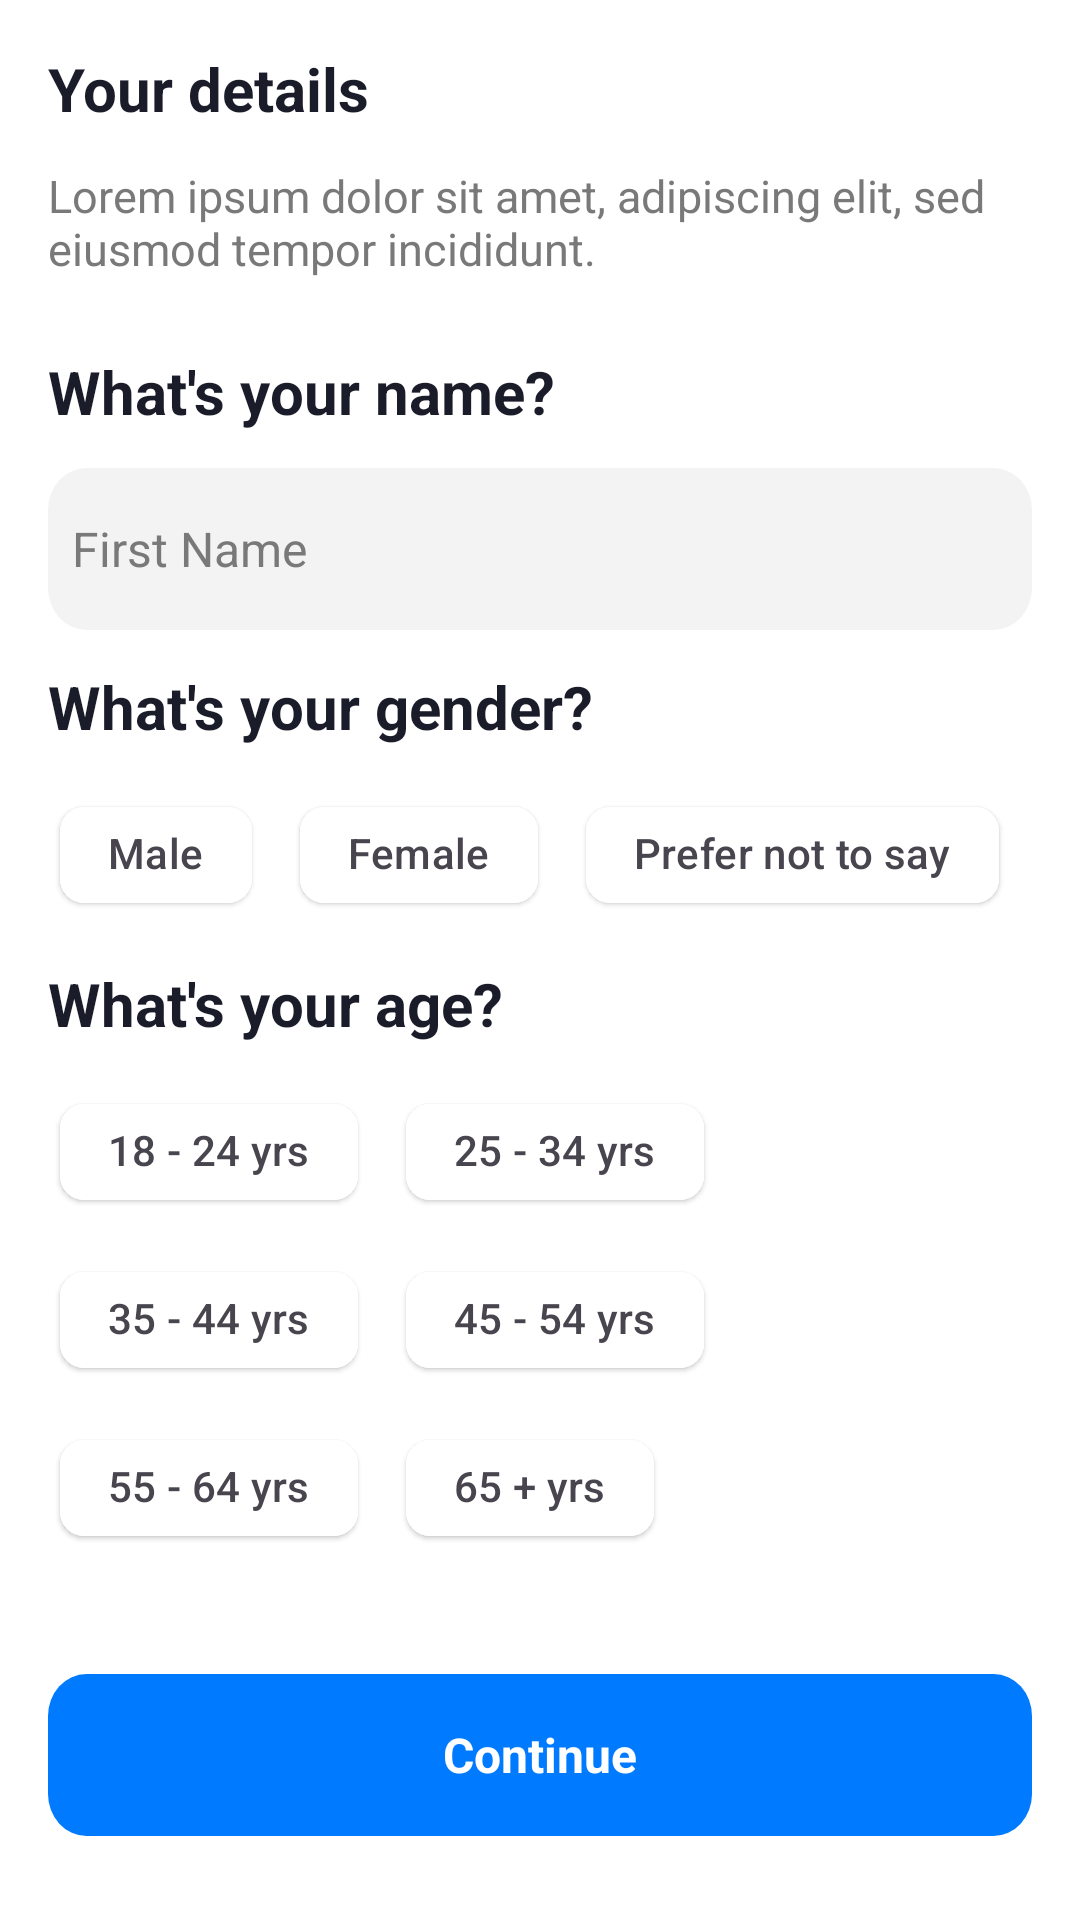

Reconstruct the res/layout file that produces this screen, plus the resources it refers to.
<!-- AndroidManifest.xml: application theme Theme.BudgetPlanner -->
<!-- res/layout/fragment_intro_basic_details.xml -->
<?xml version="1.0" encoding="utf-8"?>
<androidx.constraintlayout.widget.ConstraintLayout xmlns:android="http://schemas.android.com/apk/res/android"
    xmlns:app="http://schemas.android.com/apk/res-auto"
    xmlns:tools="http://schemas.android.com/tools"
    android:layout_width="match_parent"
    android:layout_height="match_parent"
    android:background="#FFFFFF"
    android:paddingHorizontal="16dp"
    android:paddingVertical="16dp"
    tools:context=".fragments.IntroBasicDetailsFragment">

    <LinearLayout
        android:id="@+id/llParent"
        android:layout_width="match_parent"
        android:layout_height="wrap_content"
        android:orientation="vertical"
        app:layout_constraintEnd_toEndOf="parent"
        app:layout_constraintStart_toStartOf="parent"
        app:layout_constraintTop_toTopOf="parent">

        <TextView
            android:id="@+id/tvHeader"
            android:layout_width="match_parent"
            android:layout_height="wrap_content"
            android:text="Your details"
            android:textColor="#1A1C29"
            android:textSize="20sp"
            android:textStyle="bold" />

        <TextView
            android:id="@+id/tvSubHead"
            android:layout_width="match_parent"
            android:layout_height="wrap_content"
            android:layout_marginVertical="12dp"
            android:text="Lorem ipsum dolor sit amet, adipiscing elit, sed eiusmod tempor incididunt."
            android:textColor="#797979"
            android:textSize="15sp" />

        <TextView
            android:id="@+id/tvHeaderName"
            android:layout_width="match_parent"
            android:layout_height="wrap_content"
            android:layout_marginVertical="12dp"
            android:text="What's your name?"
            android:textColor="#1A1C29"
            android:textSize="20sp"
            android:textStyle="bold" />

        <EditText
            android:id="@+id/etFirstName"
            android:layout_width="match_parent"
            android:layout_height="wrap_content"
            android:background="@drawable/bg_edit_text"
            android:hint="First Name"
            android:paddingHorizontal="8dp"
            android:singleLine="true"
            android:textColorHint="#797979"
            android:textCursorDrawable="@drawable/bg_cursor"
            android:textSize="16sp" />

        <TextView
            android:id="@+id/tvHeaderGender"
            android:layout_width="match_parent"
            android:layout_height="wrap_content"
            android:layout_marginVertical="12dp"
            android:text="What's your gender?"
            android:textColor="#1A1C29"
            android:textSize="20sp"
            android:textStyle="bold" />

        <com.google.android.material.chip.ChipGroup
            android:id="@+id/chipGroupGender"
            android:layout_width="wrap_content"
            android:layout_height="match_parent"
            app:selectionRequired="true"
            app:singleLine="true"
            app:singleSelection="true">

            <com.google.android.material.chip.Chip
                android:id="@+id/chip_male"
                style="@style/Widget.App.Chip"
                android:layout_width="wrap_content"
                android:layout_height="wrap_content"
                android:layout_marginHorizontal="4dp"
                android:checkable="true"
                android:clickable="true"
                android:focusable="true"
                android:text="@string/gender_male" />

            <com.google.android.material.chip.Chip
                android:id="@+id/chip_female"
                style="@style/Widget.App.Chip"
                android:layout_width="wrap_content"
                android:layout_height="wrap_content"
                android:layout_marginHorizontal="4dp"
                android:text="@string/gender_female" />

            <com.google.android.material.chip.Chip
                android:id="@+id/chip_na"
                style="@style/Widget.App.Chip"
                android:layout_width="wrap_content"
                android:layout_height="wrap_content"
                android:layout_marginHorizontal="4dp"
                android:text="@string/gender_na" />

        </com.google.android.material.chip.ChipGroup>

        <TextView
            android:id="@+id/tvHeaderAge"
            android:layout_width="match_parent"
            android:layout_height="wrap_content"
            android:layout_marginVertical="12dp"
            android:text="What's your age?"
            android:textColor="#1A1C29"
            android:textSize="20sp"
            android:textStyle="bold" />

        <com.google.android.material.chip.ChipGroup
            android:id="@+id/chipGroupAge"
            android:layout_width="wrap_content"
            android:layout_height="wrap_content"
            app:selectionRequired="true"
            app:singleSelection="true">

            <com.google.android.material.chip.Chip
                android:id="@+id/chip_age_18_24"
                style="@style/Widget.App.Chip"
                android:layout_width="wrap_content"
                android:layout_height="wrap_content"
                android:layout_marginHorizontal="4dp"
                android:checkable="true"
                android:clickable="true"
                android:focusable="true"
                android:text="@string/age_18_24" />

            <com.google.android.material.chip.Chip
                android:id="@+id/chip_age_25_34"
                style="@style/Widget.App.Chip"
                android:layout_width="wrap_content"
                android:layout_height="wrap_content"
                android:layout_marginHorizontal="4dp"
                android:text="@string/age_25_34" />

            <com.google.android.material.chip.Chip
                android:id="@+id/chip_age_35_44"
                style="@style/Widget.App.Chip"
                android:layout_width="wrap_content"
                android:layout_height="wrap_content"
                android:layout_marginHorizontal="4dp"
                android:text="@string/age_35_44" />

            <com.google.android.material.chip.Chip
                android:id="@+id/chip_age_45_54"
                style="@style/Widget.App.Chip"
                android:layout_width="wrap_content"
                android:layout_height="wrap_content"
                android:layout_marginHorizontal="4dp"
                android:text="@string/age_45_54" />

            <com.google.android.material.chip.Chip
                android:id="@+id/chip_age_55_64"
                style="@style/Widget.App.Chip"
                android:layout_width="wrap_content"
                android:layout_height="wrap_content"
                android:layout_marginHorizontal="4dp"
                android:text="@string/age_55_64" />

            <com.google.android.material.chip.Chip
                android:id="@+id/chip_age_65_plus"
                style="@style/Widget.App.Chip"
                android:layout_width="wrap_content"
                android:layout_height="wrap_content"
                android:layout_marginHorizontal="4dp"
                android:text="@string/age_65_plus" />
        </com.google.android.material.chip.ChipGroup>
    </LinearLayout>

    <TextView
        android:id="@+id/btnIncomeSkip"
        android:layout_width="wrap_content"
        android:layout_height="wrap_content"
        android:gravity="center"
        android:padding="12dp"
        android:text="Skip and Continue"
        android:textColor="#9B9B9B"
        android:textSize="14sp"
        android:textStyle="bold"
        android:visibility="gone"
        app:layout_constraintBottom_toTopOf="@id/btnIncomeContinue"
        app:layout_constraintEnd_toEndOf="parent"
        app:layout_constraintStart_toStartOf="parent" />

    <TextView
        android:id="@+id/btnIncomeContinue"
        android:layout_width="match_parent"
        android:layout_height="wrap_content"
        android:layout_marginVertical="12dp"
        android:background="@drawable/bg_btn_rounded_full"
        android:gravity="center"
        android:text="Continue"
        android:textColor="@color/white"
        android:textSize="16sp"
        android:textStyle="bold"
        app:layout_constraintBottom_toBottomOf="parent"
        app:layout_constraintEnd_toEndOf="parent"
        app:layout_constraintStart_toStartOf="parent" />
</androidx.constraintlayout.widget.ConstraintLayout>
<!-- resources referenced by this layout -->
<resources>
  <color name="white">#FFFFFFFF</color>
  <!-- drawable bg_btn_rounded_full (drawable) -->
  <vector xmlns:android="http://schemas.android.com/apk/res/android"
      android:width="358dp"
      android:height="54dp"
      android:viewportWidth="358"
      android:viewportHeight="54">
    <path
        android:pathData="M14,0L344,0A14,14 0,0 1,358 14L358,40A14,14 0,0 1,344 54L14,54A14,14 0,0 1,0 40L0,14A14,14 0,0 1,14 0z"
        android:fillColor="#007AFF"/>
  </vector>
  <!-- drawable bg_cursor (drawable) -->
  <vector xmlns:android="http://schemas.android.com/apk/res/android"
      android:width="2dp"
      android:height="24dp"
      android:viewportWidth="2"
      android:viewportHeight="24">
    <path
        android:pathData="M0,0h2v24h-2z"
        android:fillColor="#007AFF"/>
  </vector>
  <!-- drawable bg_edit_text (drawable) -->
  <vector xmlns:android="http://schemas.android.com/apk/res/android"
      android:width="358dp"
      android:height="54dp"
      android:viewportWidth="358"
      android:viewportHeight="54">
    <path
        android:pathData="M14,0L344,0A14,14 0,0 1,358 14L358,40A14,14 0,0 1,344 54L14,54A14,14 0,0 1,0 40L0,14A14,14 0,0 1,14 0z"
        android:fillColor="#F3F3F3"/>
  </vector>
  <string name="age_18_24">18 - 24 yrs</string>
  <string name="age_25_34">25 - 34 yrs</string>
  <string name="age_35_44">35 - 44 yrs</string>
  <string name="age_45_54">45 - 54 yrs</string>
  <string name="age_55_64">55 - 64 yrs</string>
  <string name="age_65_plus">65 + yrs</string>
  <string name="gender_female">Female</string>
  <string name="gender_male">Male</string>
  <string name="gender_na">Prefer not to say</string>
  <style name="Widget.App.Chip" parent="Widget.Material3.Chip.Suggestion.Elevated">
          <item name="chipBackgroundColor">@color/white</item>
          <item name="chipStrokeWidth">2dp</item>
          <item name="chipStrokeColor">@color/home_chip_background_color</item>
          <item name="checkedIconVisible">false</item>
          <item name="shapeAppearanceOverlay">@null</item>
      </style>
  <style name="Theme.BudgetPlanner" parent="Base.Theme.BudgetPlanner" />
  <style name="Base.Theme.BudgetPlanner" parent="Theme.Material3.DayNight.NoActionBar">
          <item name="android:statusBarColor">@color/homeChipColorSelected</item>
      </style>
  <color name="homeChipColorSelected">#007AFF</color>
</resources>
